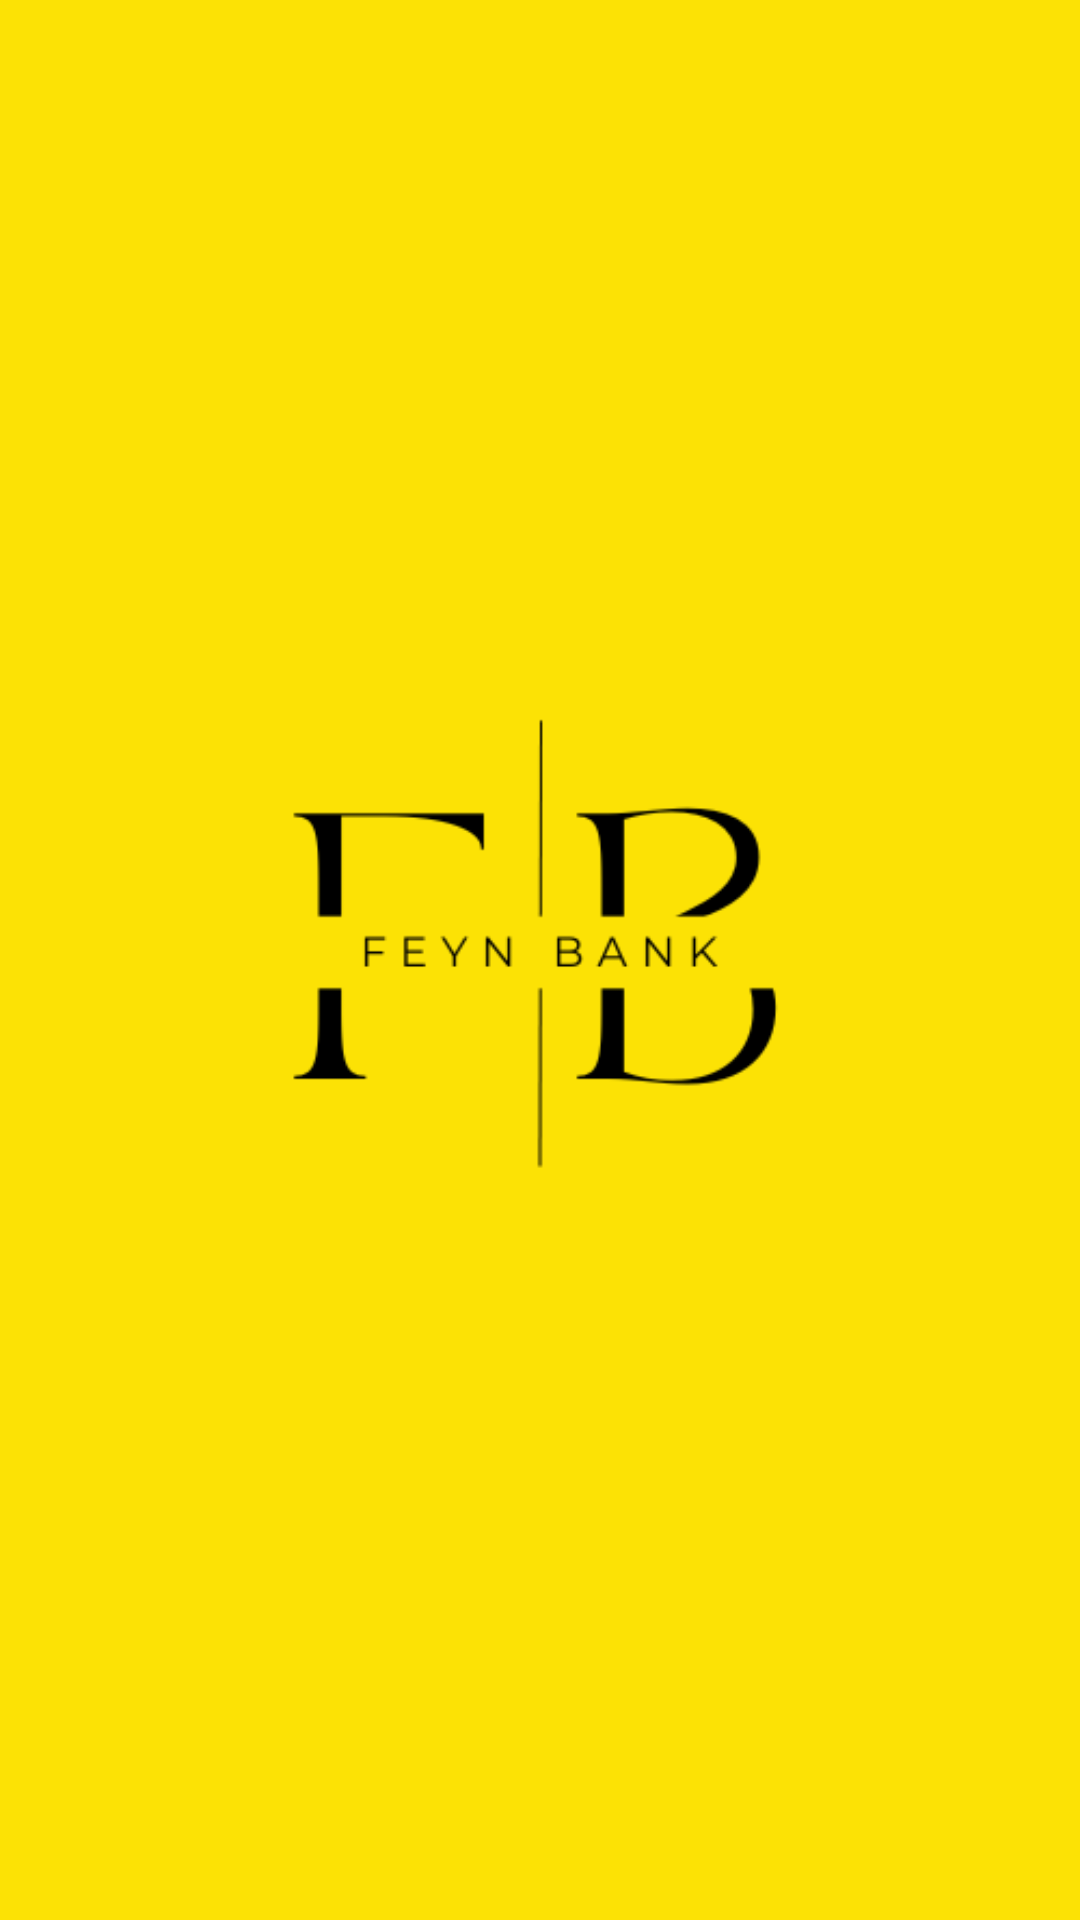

The Android layout XML behind this screen, and the referenced resources:
<!-- AndroidManifest.xml: activity theme Theme.FirstApp -->
<!-- res/layout/activity_splash_screen.xml -->
<?xml version="1.0" encoding="utf-8"?>
<RelativeLayout
    xmlns:android="http://schemas.android.com/apk/res/android"
    xmlns:tools="http://schemas.android.com/tools"
    android:layout_width="match_parent"
    android:layout_height="match_parent"
    android:background="@color/bumblebee_yellow"
    tools:context=".SplashScreenActivity">

    <ImageView
        android:id="@+id/logoImageView"
        android:layout_width="wrap_content"
        android:layout_height="wrap_content"
        android:src="@drawable/fbanklogo"
        android:layout_centerInParent="true" />

    <TextView
        android:id="@+id/versionTextView"
        android:layout_width="wrap_content"
        android:layout_height="wrap_content"
        android:text=""
        android:textSize="18sp"
        android:textColor="#FFFFFF"
        android:layout_below="@id/logoImageView"
        android:layout_centerHorizontal="true"
        android:layout_marginTop="16dp"/>
</RelativeLayout>
<!-- resources referenced by this layout -->
<resources>
  <color name="bumblebee_yellow">#FCE205</color>
  <!-- drawable fbanklogo: png bitmap (drawable, 9429 bytes) -->
</resources>
